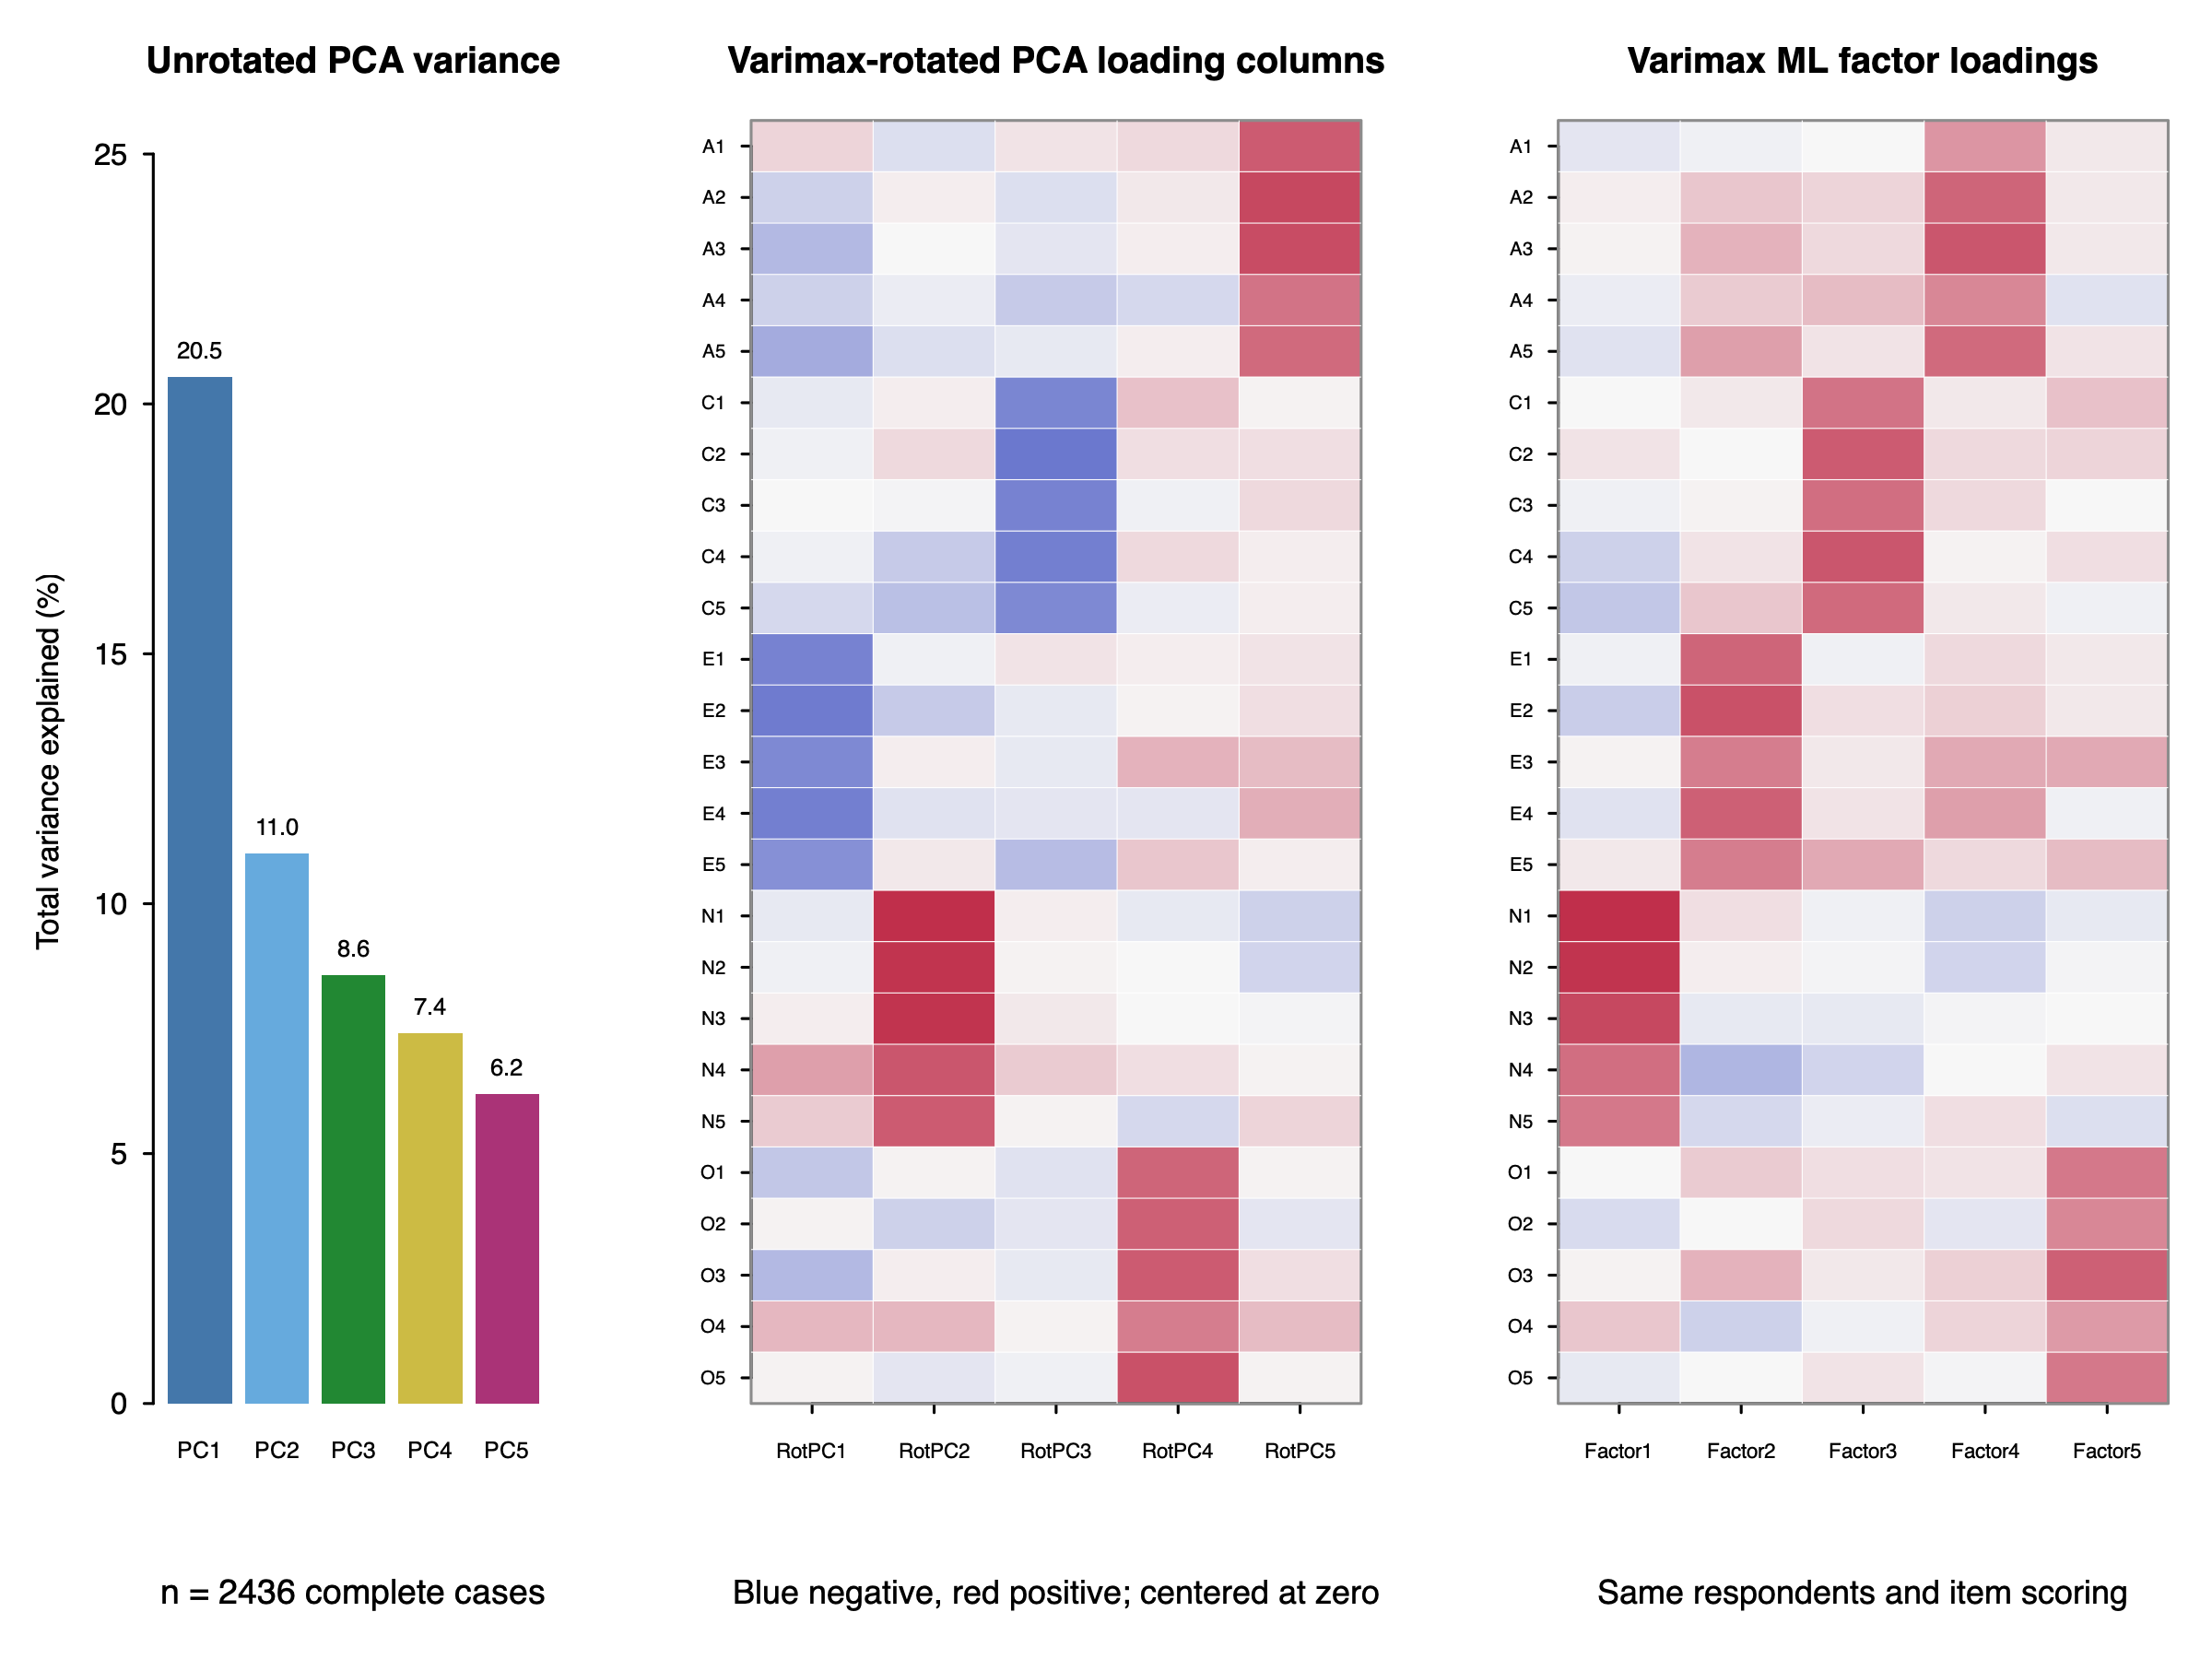

Write the R code that produced this figure.
args <- commandArgs(trailingOnly=TRUE); input_file <- if(length(args)>=1) args[1] else "bfi-original.csv"
items <- c(paste0("A",1:5),paste0("C",1:5),paste0("E",1:5),paste0("N",1:5),paste0("O",1:5)); rev_items <- c("A1","C4","C5","E1","E2","O2","O5")
runtime_md5 <- function(p) unname(tools::md5sum(p)); source_sha256 <- "68ae71a96c2157b0c49b8d8f8ccaee1292f5e92adce9a3f202fdc7efac883dc9"; analysis_seed <- 20260916L
raw <- read.csv(input_file,check.names=FALSE,na.strings=c("","NA")); stopifnot(all(items%in%names(raw)))
xr <- raw[,items,drop=FALSE]; xr[] <- lapply(xr,as.numeric); z <- unlist(xr); stopifnot(all(z[!is.na(z)]>=1 & z[!is.na(z)]<=6))
n0 <- nrow(xr); miss <- colSums(is.na(xr)); keep <- complete.cases(xr); x <- xr[keep,,drop=FALSE]; n <- nrow(x); nex <- n0-n
for(v in rev_items) x[[v]] <- 7-x[[v]]
stopifnot(!anyNA(x),all(unlist(x)>=1 & unlist(x)<=6)); write.csv(x,"bfi-preprocessing.csv",row.names=FALSE)
pc <- prcomp(x,center=TRUE,scale.=TRUE); eig <- pc$sdev^2; prop <- eig/sum(eig); cum5 <- sum(prop[1:5])
pl <- unclass(varimax(sweep(pc$rotation[,1:5,drop=FALSE],2,pc$sdev[1:5],"*"))$loadings); colnames(pl) <- paste0("RotPC",1:5)
fw <- character(); set.seed(analysis_seed); fa <- withCallingHandlers(factanal(x,factors=5,rotation="varimax",control=list(nstart=10)),warning=function(w){fw<<-c(fw,conditionMessage(w));invokeRestart("muffleWarning")})
fl <- unclass(fa$loadings); colnames(fl) <- paste0("Factor",1:5)
fconv <- if(!is.null(fa$converged)) as.character(fa$converged) else "successful_return_no_explicit_code"; fwarn <- if(length(fw)) paste(unique(fw),collapse=" | ") else "none"
tidy <- function(a,m) data.frame(method=m,item=rep(rownames(a),times=ncol(a)),dimension=rep(colnames(a),each=nrow(a)),loading=as.vector(a))
lo <- rbind(tidy(pl,"PCA"),tidy(fl,"FA")); write.csv(lo,"bfi-loadings.csv",row.names=FALSE)
L <- list(); add <- function(method,metric,dimension="",item="",value=NA_real_,text="",unit="") L[[length(L)+1]] <<- data.frame(method,metric,dimension,item,value,text,unit,stringsAsFactors=FALSE)
add("Data","input_rows",value=n0,unit="persons");add("Data","complete_case_rows",value=n,unit="persons");add("Data","excluded_incomplete_rows",value=nex,unit="persons")
for(v in items)add("Data","missing_count",item=v,value=miss[v],unit="responses")
for(j in 1:5){add("PCA","eigenvalue",paste0("PC",j),value=eig[j]);add("PCA","variance_explained",paste0("PC",j),value=prop[j],unit="proportion");add("PCA","cumulative_variance_explained",paste0("PC",j),value=sum(prop[1:j]),unit="proportion")}
add("PCA","five_component_variance_explained",value=cum5,unit="proportion")
for(v in items)add("FA","uniqueness",item=v,value=unname(fa$uniquenesses[v]),unit="proportion")
add("FA","likelihood_ratio_statistic",value=unname(fa$STATISTIC));add("FA","degrees_of_freedom",value=unname(fa$dof));add("FA","p_value",value=unname(fa$PVAL));add("FA","convergence",text=fconv);add("FA","warnings",text=fwarn);add("FA","random_seed",value=analysis_seed);add("Environment","R_version",text=R.version.string);add("Input","runtime_md5",text=runtime_md5(input_file))
mo <- do.call(rbind,L);write.csv(mo,"bfi-method-metrics.csv",row.names=FALSE,na="")
png("bfi-method-comparison.png",width=2400,height=1800,res=300,bg="white",type="cairo")
layout(matrix(1:3,nrow=1),widths=c(1,1.35,1.35));par(mar=c(7,4.2,3.3,1.2),mgp=c(2.4,.7,0),tcl=-.25,family="sans",las=1)
co <- c("#4477AA","#66AADD","#228833","#CCBB44","#AA3377");bp<-barplot(100*prop[1:5],names.arg=paste0("PC",1:5),col=co,border=NA,ylim=c(0,max(100*prop[1:5])*1.25),ylab="Total variance explained (%)",main="Unrotated PCA variance",cex.names=.75);text(bp,100*prop[1:5],sprintf("%.1f",100*prop[1:5]),pos=3,cex=.78);mtext(sprintf("n = %d complete cases",n),1,4.7,cex=.75)
heat <- function(a,title){zz<-t(a[nrow(a):1,,drop=FALSE]);pal<-colorRampPalette(c("#3B4CC0","#F7F7F7","#B40426"))(101);image(seq_len(ncol(a)),seq_len(nrow(a)),zz,zlim=c(-1,1),col=pal,axes=FALSE,xlab="",ylab="",main=title);axis(1,at=seq_len(ncol(a)),labels=colnames(a),cex.axis=.68,gap.axis=-1);axis(2,at=seq_len(nrow(a)),labels=rev(rownames(a)),cex.axis=.62);box(col="grey55");abline(v=seq(1.5,ncol(a)-.5,1),h=seq(1.5,nrow(a)-.5,1),col="white",lwd=.35)}
heat(pl,"Varimax-rotated PCA loading columns");mtext("Blue negative, red positive; centered at zero",1,4.7,cex=.72);heat(fl,"Varimax ML factor loadings");mtext("Same respondents and item scoring",1,4.7,cex=.72);dev.off()
ih <- runtime_md5(input_file); pcl <- paste(sprintf("- PC%d: %.2f%% (cumulative %.2f%%)",1:5,100*prop[1:5],100*cumsum(prop[1:5])),collapse="\n"); mt <- paste(sprintf("%s=%d",items,miss),collapse=", "); ut <- paste(sprintf("%s=%.3f",items,fa$uniquenesses[items]),collapse=", ")
report <- c("# PCA and exploratory factor analysis of the psych::bfi items","","## Data and reproducibility","",sprintf("- Input: %s",input_file),sprintf("- Runtime input MD5: %s",ih),sprintf("- Download identity SHA-256 (independently verified for the supplied source CSV): %s",source_sha256),sprintf("- Fixed random seed before factanal: %d",analysis_seed),sprintf("- R version: %s",R.version.string),sprintf("- Input rows: %d; complete cases across the 25 items: %d; excluded incomplete rows: %d.",n0,n,nex),sprintf("- Item-level missing counts: %s.",mt),"- Analysis columns: A1-A5, C1-C5, E1-E5, N1-N5, and O1-O5 only. Row identifiers and demographics were not analyzed.","- Reverse scoring used 7 - x for A1, C4, C5, E1, E2, O2, and O5 before either method.","","## PCA results","","PCA used standardized variables. Percentages labeled PC1-PC5 are calculated from the unrotated eigenvalues. The first five eigenvector × square-root-eigenvalue loading columns were then rotated with orthogonal varimax and labeled RotPC1-RotPC5. Rotation redistributes variance among these loading columns but does not change their combined explained variance.","",pcl,"",sprintf("Together, the five retained components explain %.2f%% of total standardized item variance.",100*cum5),"","## Maximum-likelihood factor analysis results","","The five-factor model used maximum-likelihood factanal with orthogonal varimax rotation on the same complete cases.","",sprintf("- Likelihood-ratio statistic: %.3f on %d df; p = %.4g.",unname(fa$STATISTIC),unname(fa$dof),unname(fa$PVAL)),"- Numerical convergence only means the optimizer returned a solution; it does not establish adequate model fit. The very small likelihood-ratio p-value rejects exact five-factor model fit under the maximum-likelihood assumptions.",sprintf("- Optimizer status: %s; warnings: %s.",fconv,fwarn),sprintf("- Item uniquenesses: %s.",ut),"","Uniquenesses estimate item-specific plus error variance outside the five common factors. FA sums of squared loadings are not PCA variance explained: common-factor analysis models shared covariance, whereas PCA components partition total observed variance.","","## Interpretation and limitations","","PCA gives weighted composites summarizing total standardized variance. Maximum-likelihood factor analysis posits latent common factors accounting for covariance. Similar loading patterns can support a shared descriptive interpretation, but do not make the methods equivalent.","","Dimension order and signs are arbitrary after extraction and rotation: a whole component or factor may be multiplied by -1 without changing the solution, and columns can be permuted. Compare loading patterns, not signs or column numbers mechanically.","","The 1-6 responses are ordinal. Pearson correlations, standardized PCA, and normal-theory ML factor analysis treat them as approximately continuous; this pragmatic approximation may differ from ordinal-threshold and polychoric-correlation analyses. Complete-case analysis discards respondents missing any item and can be biased if missingness relates to responses or participant characteristics. This worked example is not a diagnostic instrument or a basis for individual psychological assessment.","","## Output guide","","- bfi-preprocessing.csv: complete-case, reverse-scored 25-item matrix.","- bfi-loadings.csv: tidy rotated loadings for PCA and factor analysis.","- bfi-method-metrics.csv: sample sizes, missingness, unrotated PCA variance quantities, FA uniquenesses and fit/convergence metadata, seed, R version, and runtime input MD5.","- bfi-method-comparison.png: PCA variance and side-by-side loading heatmaps.")
writeLines(report,"bfi-method-report.md",useBytes=TRUE)
files<-c("bfi-method-comparison.R","bfi-preprocessing.csv","bfi-loadings.csv","bfi-method-metrics.csv","bfi-method-comparison.png","bfi-method-report.md");stopifnot(all(file.exists(files)))
pr<-read.csv("bfi-preprocessing.csv",check.names=FALSE);lr<-read.csv("bfi-loadings.csv");mr<-read.csv("bfi-method-metrics.csv");rr<-readLines("bfi-method-report.md",warn=FALSE)
stopifnot(nrow(pr)==n,ncol(pr)==25,nrow(lr)==250,all(table(lr$method)==125),nrow(mr)==77,length(rr)>20,file.info("bfi-method-comparison.png")$size>10000)
cat(sprintf("input=%d complete=%d excluded=%d pca5=%.6f\n",n0,n,nex,cum5));cat(sprintf("fa_stat=%.6f df=%d p=%.8g convergence=%s warnings=%s\n",unname(fa$STATISTIC),unname(fa$dof),unname(fa$PVAL),fconv,fwarn));cat(sprintf("rows_pre=%d rows_load=%d rows_metrics=%d report_lines=%d png_bytes=%d\n",nrow(pr),nrow(lr),nrow(mr),length(rr),file.info("bfi-method-comparison.png")$size));cat(sprintf("runtime_md5=%s\nR=%s\n",ih,R.version.string))
